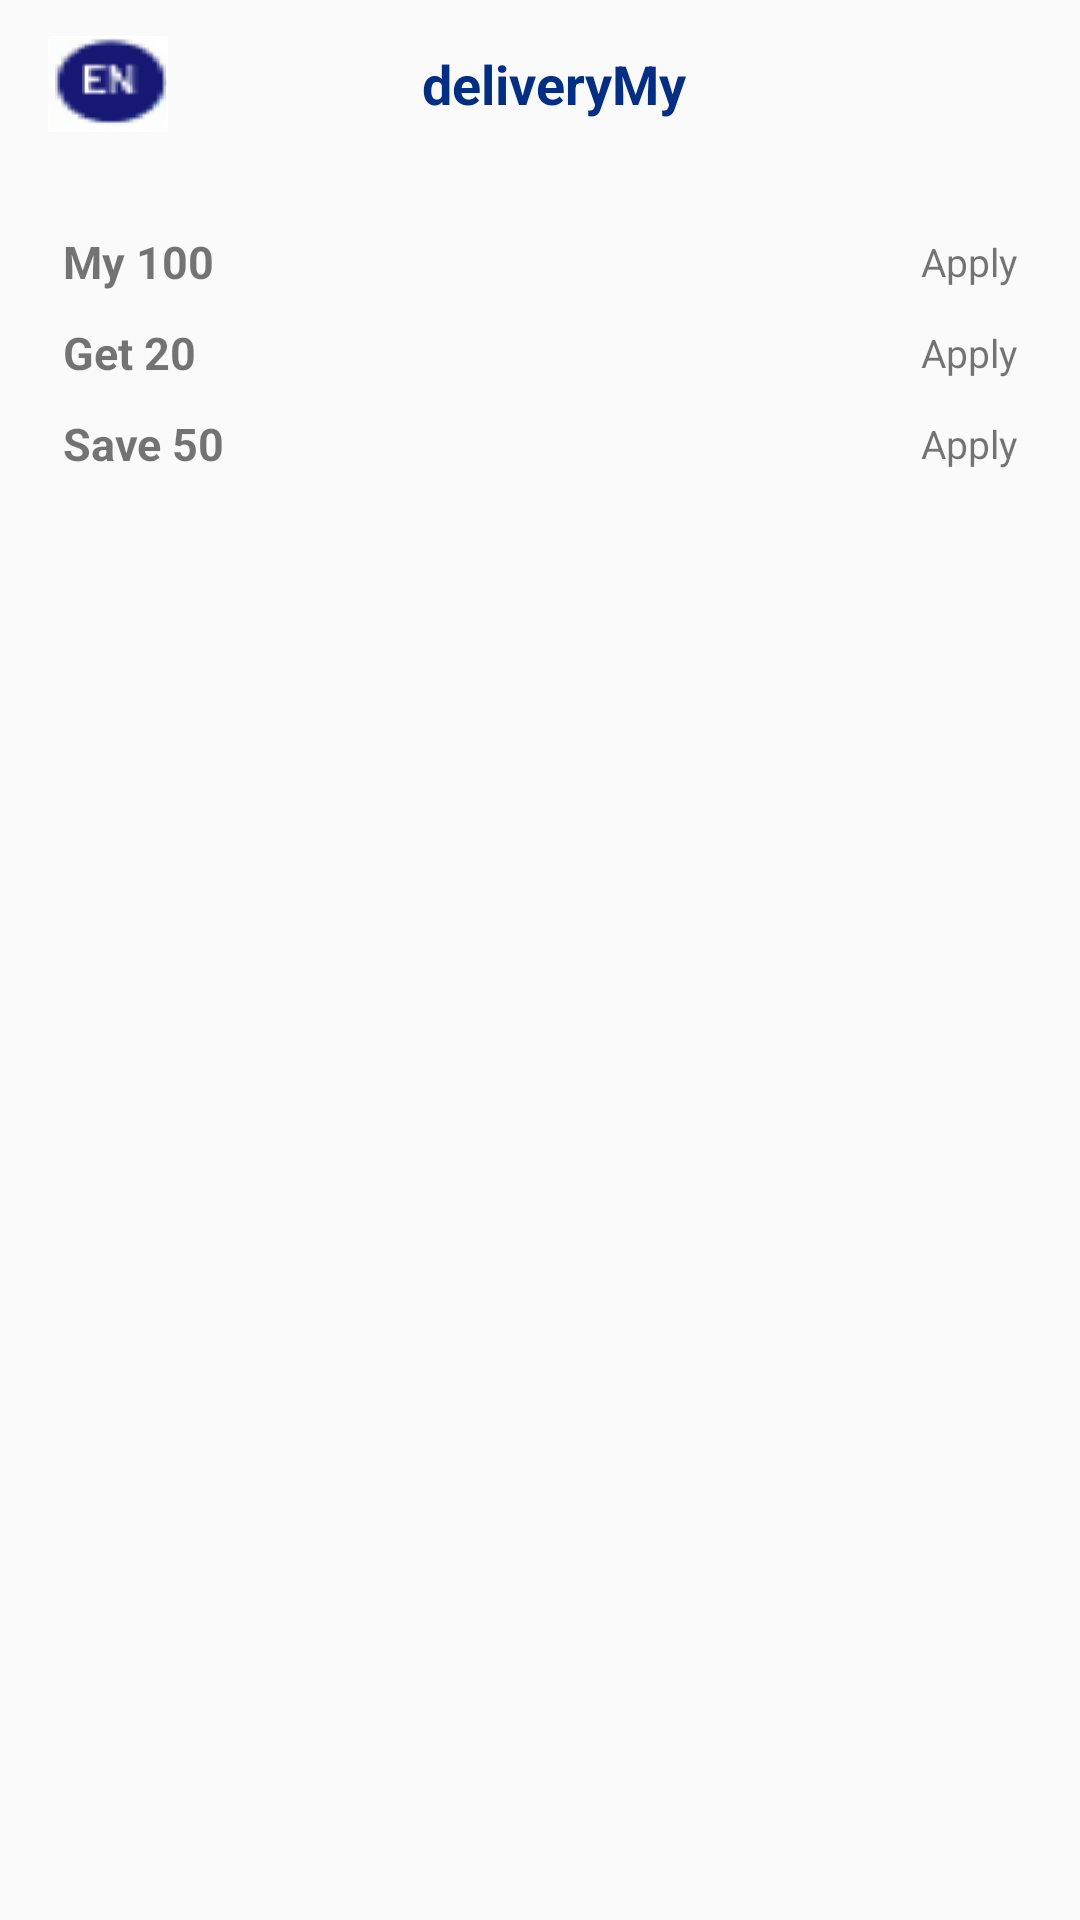

Reconstruct the res/layout file that produces this screen, plus the resources it refers to.
<!-- AndroidManifest.xml: application theme Theme.DeliveryMy -->
<!-- res/layout/activity_promo_code_list.xml -->
<?xml version="1.0" encoding="utf-8"?>
<LinearLayout xmlns:android="http://schemas.android.com/apk/res/android"
    xmlns:app="http://schemas.android.com/apk/res-auto"
    xmlns:tools="http://schemas.android.com/tools"
    android:orientation="vertical"
    android:layout_width="match_parent"
    android:layout_height="match_parent"
    tools:context=".activities.PromoCodeListActivity">

    <include layout="@layout/appbar" />

    <LinearLayout
        android:layout_width="match_parent"
        android:layout_height="match_parent"
        android:orientation="vertical"
        android:padding="16dp">

        <LinearLayout
            android:padding="5dp"
            android:gravity="center_vertical"
            android:layout_width="match_parent"
            android:layout_height="wrap_content"
            android:orientation="horizontal">
            <TextView
                android:text="My 100"
                android:textSize="15sp"
                android:textStyle="bold"
                android:layout_width="wrap_content"
                android:layout_height="wrap_content"/>
            <TextView
                android:text="Apply"
                android:textSize="13sp"
                android:gravity="right"
                android:layout_width="match_parent"
                android:layout_height="wrap_content"/>
        </LinearLayout>

        <LinearLayout
            android:padding="5dp"
            android:gravity="center_vertical"
            android:layout_width="match_parent"
            android:layout_height="wrap_content"
            android:orientation="horizontal">
            <TextView
                android:text="Get 20"
                android:textSize="15sp"
                android:textStyle="bold"
                android:layout_width="wrap_content"
                android:layout_height="wrap_content"/>
            <TextView
                android:text="Apply"
                android:textSize="13sp"
                android:gravity="right"
                android:layout_width="match_parent"
                android:layout_height="wrap_content"/>
        </LinearLayout>

        <LinearLayout
            android:padding="5dp"
            android:gravity="center_vertical"
            android:layout_width="match_parent"
            android:layout_height="wrap_content"
            android:orientation="horizontal">
            <TextView
                android:text="Save 50"
                android:textSize="15sp"
                android:textStyle="bold"
                android:layout_width="wrap_content"
                android:layout_height="wrap_content"/>
            <TextView
                android:text="Apply"
                android:textSize="13sp"
                android:gravity="right"
                android:layout_width="match_parent"
                android:layout_height="wrap_content"/>
        </LinearLayout>

    </LinearLayout>

</LinearLayout>
<!-- res/layout/appbar.xml (included above) -->
<?xml version="1.0" encoding="utf-8"?>
<androidx.appcompat.widget.Toolbar xmlns:android="http://schemas.android.com/apk/res/android"
    xmlns:app="http://schemas.android.com/apk/res-auto"
    android:id="@+id/myToolbar"
    android:padding="3dp"
    android:layout_width="match_parent"
    android:layout_height="?attr/actionBarSize"
    android:theme="@style/ThemeOverlay.AppCompat.Light">

    <RelativeLayout
        android:layout_width="match_parent"
        android:layout_height="wrap_content">

        <ImageView
            android:id="@+id/image"
            android:layout_width="40dp"
            android:layout_height="40dp"
            android:layout_alignParentLeft="true"
            android:src="@drawable/logo_en"
            android:layout_marginRight="30dp" />

        <TextView
            android:id="@+id/text"
            android:text="deliveryMy"
            android:textSize="18sp"
            android:textStyle="bold"
            android:layout_centerInParent="true"
            android:textColor="@color/royalblue"
            android:layout_width="wrap_content"
            android:layout_height="wrap_content" />

    </RelativeLayout>

</androidx.appcompat.widget.Toolbar>
<!-- resources referenced by this layout -->
<resources>
  <color name="royalblue">#022F85</color>
  <!-- drawable logo_en: png bitmap (drawable, 68480 bytes) -->
  <style name="Theme.DeliveryMy" parent="Theme.AppCompat.DayNight.NoActionBar">
          
          <item name="colorPrimary">@color/colorPrimary</item>
          <item name="colorPrimaryVariant">@color/mainlightyellow</item>
          <item name="colorOnPrimary">@color/white</item>
          
          <item name="colorSecondary">@color/teal_200</item>
          <item name="colorSecondaryVariant">@color/teal_700</item>
          <item name="colorOnSecondary">@color/black</item>
          
          <item name="android:statusBarColor" tools:targetApi="l">?attr/colorPrimaryVariant</item>
          
      </style>
  <color name="colorPrimary">	#FDFE02</color>
  <color name="mainlightyellow">#FBF096</color>
  <color name="white">#FFFFFFFF</color>
  <color name="teal_200">#FF03DAC5</color>
  <color name="teal_700">#FF018786</color>
  <color name="black">#FF000000</color>
</resources>
